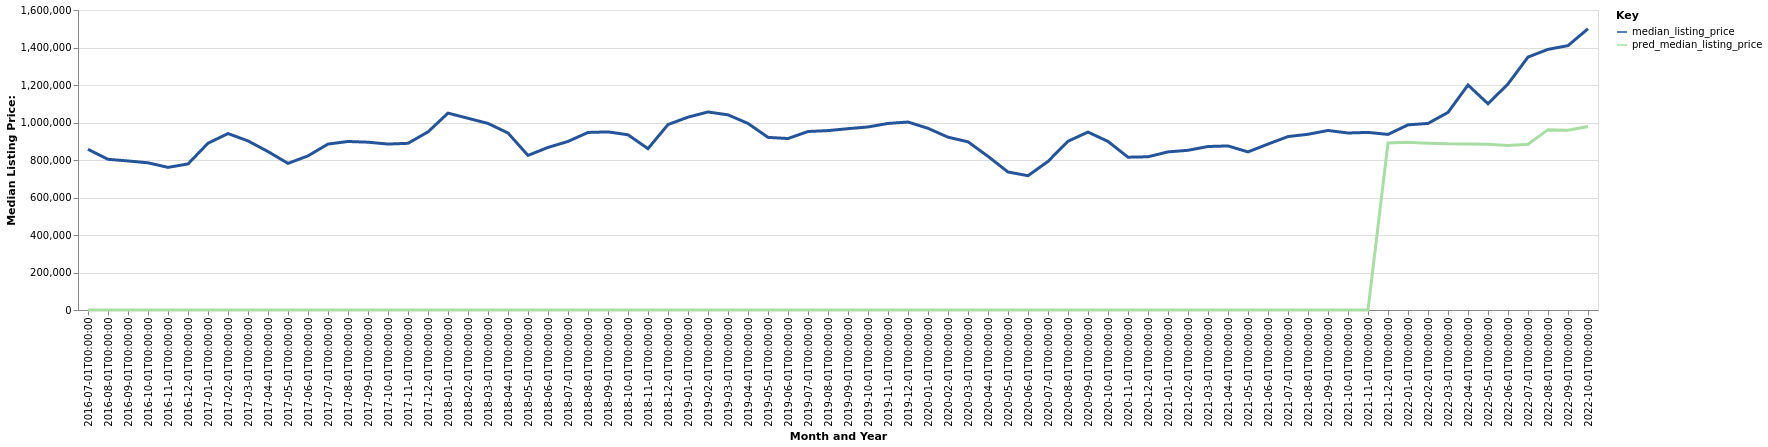

Data behind this chart, as committed beside it:
date, time_idx, median_listing_price, thirty_year_interest_rate_five, month, county_name, active_listing_count, pred_median_listing_price, month_year
2016-07-01, 0, 856825, 3.72, 7, Glenwood Springs, CO, 1374, 0, Jul-2016
2016-08-01, 1, 803750, 3.73, 8, Glenwood Springs, CO, 1328, 0, Aug-2016
2016-09-01, 2, 795000, 3.66, 9, Glenwood Springs, CO, 1294, 0, Sep-2016
2016-10-01, 3, 785000, 3.64, 10, Glenwood Springs, CO, 1225, 0, Oct-2016
2016-11-01, 4, 760625, 3.66, 11, Glenwood Springs, CO, 1112, 0, Nov-2016
2016-12-01, 5, 779000, 3.48, 12, Glenwood Springs, CO, 1105, 0, Dec-2016
2017-01-01, 6, 889500, 3.45, 1, Glenwood Springs, CO, 1104, 0, Jan-2017
2017-02-01, 7, 941000, 3.5, 2, Glenwood Springs, CO, 1084, 0, Feb-2017
2017-03-01, 8, 901750, 3.52, 3, Glenwood Springs, CO, 1104, 0, Mar-2017
2017-04-01, 9, 845000, 4.03, 4, Glenwood Springs, CO, 1080, 0, Apr-2017
2017-05-01, 10, 782000, 4.32, 5, Glenwood Springs, CO, 1078, 0, May-2017
2017-06-01, 11, 822000, 4.2, 6, Glenwood Springs, CO, 1109, 0, Jun-2017
2017-07-01, 12, 885000, 4.19, 7, Glenwood Springs, CO, 1144, 0, Jul-2017
2017-08-01, 13, 898750, 4.3, 8, Glenwood Springs, CO, 1159, 0, Aug-2017
2017-09-01, 14, 895000, 4.1, 9, Glenwood Springs, CO, 1155, 0, Sep-2017
2017-10-01, 15, 885000, 4.05, 10, Glenwood Springs, CO, 1066, 0, Oct-2017
2017-11-01, 16, 889000, 3.94, 11, Glenwood Springs, CO, 989.0, 0, Nov-2017
2017-12-01, 17, 950000, 4.03, 12, Glenwood Springs, CO, 905.0, 0, Dec-2017
2018-01-01, 18, 1050000, 3.93, 1, Glenwood Springs, CO, 879.0, 0, Jan-2018
2018-02-01, 19, 1022500, 3.83, 2, Glenwood Springs, CO, 930.0, 0, Feb-2018
2018-03-01, 20, 995000, 3.94, 3, Glenwood Springs, CO, 958.0, 0, Mar-2018
2018-04-01, 21, 944000, 3.95, 4, Glenwood Springs, CO, 952.0, 0, Apr-2018
2018-05-01, 22, 824500, 3.99, 5, Glenwood Springs, CO, 953.0, 0, May-2018
2018-06-01, 23, 867000, 4.15, 6, Glenwood Springs, CO, 1079, 0, Jun-2018
2018-07-01, 24, 899000, 4.4, 7, Glenwood Springs, CO, 1181, 0, Jul-2018
2018-08-01, 25, 947000, 4.46, 8, Glenwood Springs, CO, 1182, 0, Aug-2018
2018-09-01, 26, 950000, 4.58, 9, Glenwood Springs, CO, 1124, 0, Sep-2018
2018-10-01, 27, 934500, 4.66, 10, Glenwood Springs, CO, 1051, 0, Oct-2018
2018-11-01, 28, 860500, 4.62, 11, Glenwood Springs, CO, 1013, 0, Nov-2018
2018-12-01, 29, 989000, 4.54, 12, Glenwood Springs, CO, 991.0, 0, Dec-2018
2019-01-01, 30, 1028500, 4.6, 1, Glenwood Springs, CO, 1024, 0, Jan-2019
2019-02-01, 31, 1056250, 4.72, 2, Glenwood Springs, CO, 1049, 0, Feb-2019
2019-03-01, 32, 1040714, 4.9, 3, Glenwood Springs, CO, 1008, 0, Mar-2019
2019-04-01, 33, 995000, 4.94, 4, Glenwood Springs, CO, 957.0, 0, Apr-2019
2019-05-01, 34, 920750, 4.75, 5, Glenwood Springs, CO, 945.0, 0, May-2019
2019-06-01, 35, 914500, 4.51, 6, Glenwood Springs, CO, 999.0, 0, Jun-2019
2019-07-01, 36, 952000, 4.41, 7, Glenwood Springs, CO, 1067, 0, Jul-2019
2019-08-01, 37, 956818, 4.41, 8, Glenwood Springs, CO, 1062, 0, Aug-2019
2019-09-01, 38, 967045, 4.2, 9, Glenwood Springs, CO, 1035, 0, Sep-2019
2019-10-01, 39, 976250, 4.14, 10, Glenwood Springs, CO, 1004, 0, Oct-2019
2019-11-01, 40, 995000, 3.84, 11, Glenwood Springs, CO, 899.0, 0, Nov-2019
2019-12-01, 41, 1002500, 3.81, 12, Glenwood Springs, CO, 941.0, 0, Dec-2019
2020-01-01, 42, 969000, 3.75, 1, Glenwood Springs, CO, 978.0, 0, Jan-2020
2020-02-01, 43, 921661, 3.73, 2, Glenwood Springs, CO, 1017, 0, Feb-2020
2020-03-01, 44, 897000, 3.78, 3, Glenwood Springs, CO, 1039, 0, Mar-2020
2020-04-01, 45, 819500, 3.75, 4, Glenwood Springs, CO, 965.0, 0, Apr-2020
2020-05-01, 46, 736000, 3.74, 5, Glenwood Springs, CO, 973.0, 0, May-2020
2020-06-01, 47, 716250, 3.72, 6, Glenwood Springs, CO, 1065, 0, Jun-2020
2020-07-01, 48, 792500, 3.49, 7, Glenwood Springs, CO, 1147, 0, Jul-2020
2020-08-01, 49, 900000, 3.65, 8, Glenwood Springs, CO, 1188, 0, Aug-2020
2020-09-01, 50, 949000, 3.33, 9, Glenwood Springs, CO, 1130, 0, Sep-2020
2020-10-01, 51, 899000, 3.28, 10, Glenwood Springs, CO, 1060, 0, Oct-2020
2020-11-01, 52, 815000, 3.21, 11, Glenwood Springs, CO, 959.0, 0, Nov-2020
2020-12-01, 53, 817250, 3.07, 12, Glenwood Springs, CO, 896.0, 0, Dec-2020
2021-01-01, 54, 843250, 2.99, 1, Glenwood Springs, CO, 825.0, 0, Jan-2021
2021-02-01, 55, 851750, 2.93, 2, Glenwood Springs, CO, 841.0, 0, Feb-2021
2021-03-01, 56, 872000, 2.88, 3, Glenwood Springs, CO, 851.0, 0, Mar-2021
2021-04-01, 57, 875000, 2.84, 4, Glenwood Springs, CO, 811.0, 0, Apr-2021
2021-05-01, 58, 843250, 2.71, 5, Glenwood Springs, CO, 773.0, 0, May-2021
2021-06-01, 59, 885000, 2.79, 6, Glenwood Springs, CO, 803.0, 0, Jun-2021
... 16 more rows
